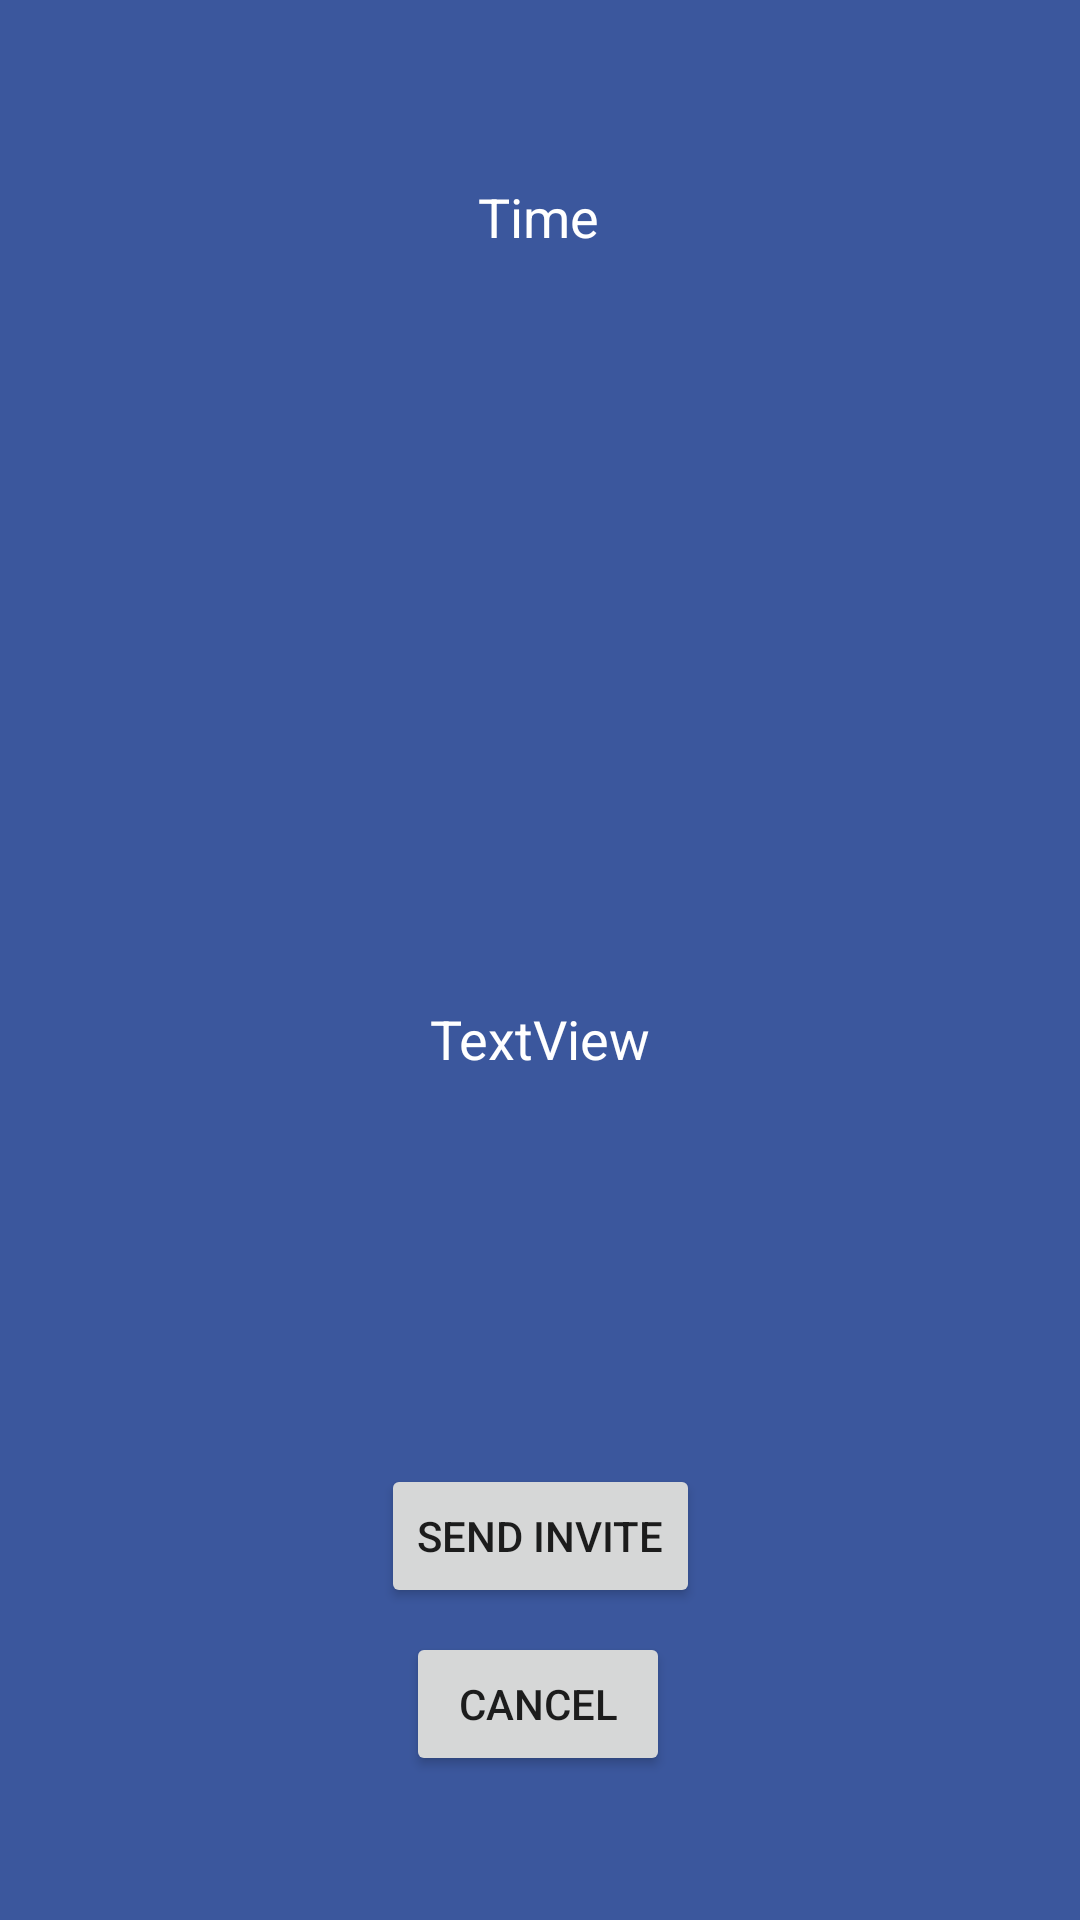

Here is an Android app screen rendered from its layout file. Give the layout XML and the strings, colors and styles it references.
<!-- AndroidManifest.xml: application theme AppTheme -->
<!-- res/layout/invitepop.xml -->
<?xml version="1.0" encoding="utf-8"?>
<android.support.constraint.ConstraintLayout xmlns:android="http://schemas.android.com/apk/res/android"
    xmlns:app="http://schemas.android.com/apk/res-auto"
    android:layout_width="match_parent"
    android:layout_height="match_parent"
    android:background="@color/facebookButton">

    <TextView
        android:id="@+id/timetext"
        android:layout_width="wrap_content"
        android:layout_height="wrap_content"
        android:layout_alignParentTop="true"
        android:layout_centerHorizontal="true"
        android:layout_marginStart="8dp"
        android:layout_marginTop="60dp"
        android:layout_marginEnd="8dp"
        android:text="Time"
        android:textColor="@color/whiteText"
        android:textSize="18sp"
        app:layout_constraintEnd_toEndOf="parent"
        app:layout_constraintHorizontal_bias="0.498"
        app:layout_constraintStart_toStartOf="parent"
        app:layout_constraintTop_toTopOf="parent" />

    <ImageView
        android:id="@+id/icon_img"
        android:layout_width="125dp"
        android:layout_height="154dp"
        android:layout_marginTop="48dp"
        android:layout_marginEnd="8dp"
        android:layout_marginBottom="8dp"
        app:layout_constraintBottom_toTopOf="@+id/invite_button"
        app:layout_constraintEnd_toEndOf="parent"
        app:layout_constraintHorizontal_bias="0.514"
        app:layout_constraintStart_toStartOf="parent"
        app:layout_constraintTop_toBottomOf="@+id/timetext"
        app:layout_constraintVertical_bias="0.0"
        app:srcCompat="@mipmap/ic_launcher_round" />

    <Button
        android:id="@+id/cancel_button"
        android:layout_width="wrap_content"
        android:layout_height="wrap_content"
        android:layout_alignParentBottom="true"
        android:layout_centerHorizontal="true"
        android:layout_marginStart="8dp"
        android:layout_marginEnd="8dp"
        android:layout_marginBottom="48dp"
        android:onClick="onClickDone"
        android:text="Cancel"
        app:layout_constraintBottom_toBottomOf="parent"
        app:layout_constraintEnd_toEndOf="parent"
        app:layout_constraintHorizontal_bias="0.498"
        app:layout_constraintStart_toStartOf="parent" />

    <Button
        android:id="@+id/invite_button"
        android:layout_width="wrap_content"
        android:layout_height="wrap_content"
        android:layout_marginBottom="8dp"
        android:text="Send Invite"
        app:layout_constraintBottom_toTopOf="@+id/cancel_button"
        app:layout_constraintEnd_toEndOf="parent"
        app:layout_constraintStart_toStartOf="parent" />

    <TextView
        android:id="@+id/task_info"
        android:layout_width="wrap_content"
        android:layout_height="wrap_content"
        android:layout_marginTop="8dp"
        android:layout_marginBottom="8dp"
        android:text="TextView"
        android:textColor="@color/whiteText"
        android:textSize="18sp"
        app:layout_constraintBottom_toTopOf="@+id/invite_button"
        app:layout_constraintEnd_toEndOf="parent"
        app:layout_constraintStart_toStartOf="parent"
        app:layout_constraintTop_toBottomOf="@+id/icon_img"
        app:layout_constraintVertical_bias="0.246" />

</android.support.constraint.ConstraintLayout>
<!-- resources referenced by this layout -->
<resources>
  <color name="facebookButton">#3b579d</color>
  <color name="whiteText">#ffffff</color>
  <style name="AppTheme" parent="Theme.AppCompat.Light.DarkActionBar">
          
          <item name="colorPrimary">@color/colorPrimaryDark</item>
          <item name="colorPrimaryDark">@color/colorPrimaryDark</item>
          <item name="colorAccent">@color/colorAccent</item>
          <item name="android:windowFullscreen">true</item>
      </style>
  <color name="colorPrimaryDark">#eda22f</color>
  <color name="colorAccent">#D81B60</color>
</resources>
